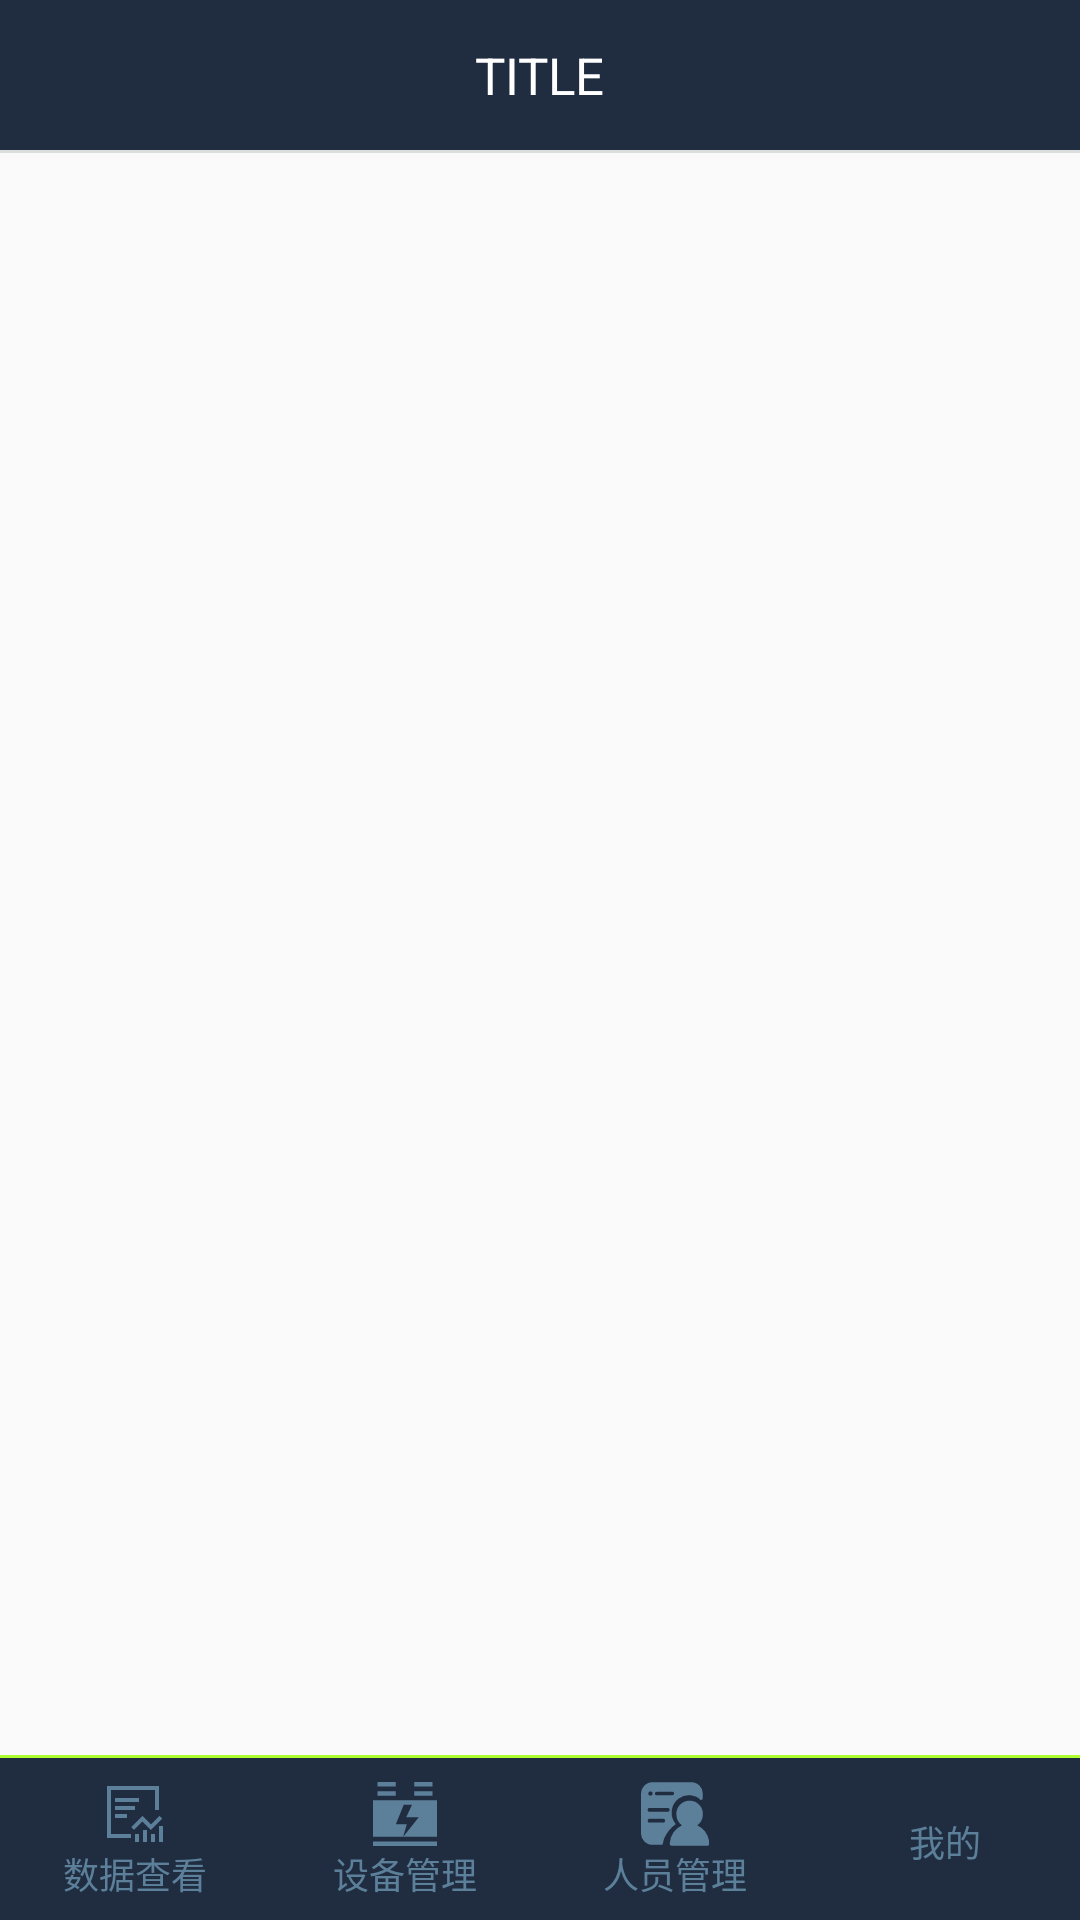

Reconstruct the res/layout file that produces this screen, plus the resources it refers to.
<!-- AndroidManifest.xml: application theme AppTheme.NoActionBar -->
<!-- res/layout/activity_admin_main.xml -->
<?xml version="1.0" encoding="utf-8"?>
<LinearLayout xmlns:android="http://schemas.android.com/apk/res/android"
    android:layout_width="match_parent"
    android:layout_height="match_parent"
    android:orientation="vertical">

    <include layout="@layout/common_fragment_title" />

    <androidx.viewpager.widget.ViewPager
        android:id="@+id/vp_admin_main"
        android:layout_width="match_parent"
        android:layout_height="0dp"
        android:layout_weight="1">

    </androidx.viewpager.widget.ViewPager>

    <include layout="@layout/bottom_admin_main" />
</LinearLayout>
<!-- res/layout/common_fragment_title.xml (included above) -->
<LinearLayout xmlns:android="http://schemas.android.com/apk/res/android"
    android:layout_width="match_parent"
    android:layout_height="51dp"
    android:orientation="vertical">

    <RelativeLayout
        android:layout_width="match_parent"
        android:layout_height="@dimen/title_height"
        android:background="@color/title_bg">

        <TextView
            android:id="@+id/tv_title"
            android:layout_width="wrap_content"
            android:layout_height="wrap_content"
            android:layout_centerInParent="true"
            android:layout_marginLeft="70dp"
            android:ellipsize="end"
            android:singleLine="true"
            android:text="TITLE"
            android:textColor="@color/white"
            android:textSize="@dimen/title_textsize" />
    </RelativeLayout>

    <View
        android:layout_width="match_parent"
        android:layout_height="1dp"
        android:background="#dadedd" />
</LinearLayout>
<!-- res/layout/bottom_admin_main.xml (included above) -->
<?xml version="1.0" encoding="utf-8"?>
<LinearLayout xmlns:android="http://schemas.android.com/apk/res/android"
    android:orientation="vertical"
    android:layout_width="match_parent"
    android:layout_height="55dp">

    <View
        android:layout_width="match_parent"
        android:layout_height="1dp"
        android:background="@color/greenyellow">
    </View>

    
    <RadioGroup
        android:id="@+id/radiogroup_usermain"
        android:layout_width="match_parent"
        android:layout_height="56dp"
        android:layout_alignParentBottom="true"
        android:background="@color/colorPrimaryDark"
        android:orientation="horizontal">

        <RadioButton
            android:id="@+id/rb_temper_monitor"
            style="@style/Custom.TabRadioButton"
            android:drawableTop="@drawable/rb_data_selector"
            android:focusableInTouchMode="false"
            android:text="数据查看" />

        <RadioButton
            android:id="@+id/rb_dev_manage"
            style="@style/Custom.TabRadioButton"
            android:drawableTop="@drawable/rb_devmanage_selector"
            android:focusableInTouchMode="false"
            android:text="设备管理" />

        <RadioButton
            android:id="@+id/rb_user_manage"
            style="@style/Custom.TabRadioButton"
            android:drawableTop="@drawable/rb_usermanage_selector"
            android:focusableInTouchMode="false"
            android:text="人员管理" />

        <RadioButton
            android:id="@+id/rb_me"
            style="@style/Custom.TabRadioButton"
            android:drawableTop="@drawable/rb_me_selector"
            android:focusableInTouchMode="false"
            android:text="我的" />

    </RadioGroup>


</LinearLayout>
<!-- resources referenced by this layout -->
<resources>
  <color name="colorPrimaryDark">#202C40</color>
  <color name="greenyellow">#ADFF2F</color>
  <color name="title_bg">#202C40</color>
  <color name="white">#FFFFFF</color>
  <dimen name="title_height">50dp</dimen>
  <dimen name="title_textsize">17sp</dimen>
  <!-- drawable rb_data_selector (drawable) -->
  <?xml version="1.0" encoding="utf-8"?>
  <selector xmlns:android="http://schemas.android.com/apk/res/android">
  
      <item android:drawable="@mipmap/usermain_bottom_data2" android:state_checked="true"/>
      <item android:drawable="@mipmap/usermain_bottom_data1" android:state_checked="false"/>
  </selector>
  <!-- drawable rb_devmanage_selector (drawable) -->
  <?xml version="1.0" encoding="utf-8"?>
  <selector xmlns:android="http://schemas.android.com/apk/res/android">
      
      <item android:drawable="@mipmap/adminmain_bottom_devmanage2" android:state_checked="true" />
      <item android:drawable="@mipmap/adminmain_bottom_devmanage1" android:state_checked="false" />
  </selector>
  <!-- drawable rb_me_selector (drawable) -->
  <?xml version="1.0" encoding="utf-8"?>
  <selector xmlns:android="http://schemas.android.com/apk/res/android">
      <item android:drawable="@mipmap/usermain_bottom_me2" android:state_checked="true" />
      <item android:drawable="@mipmap/usermain_bottom_me1" android:state_checked="false" />
  </selector>
  <!-- drawable rb_usermanage_selector (drawable) -->
  <?xml version="1.0" encoding="utf-8"?>
  <selector xmlns:android="http://schemas.android.com/apk/res/android">
      
      <item android:drawable="@mipmap/adminmain_bottom_umanage2" android:state_checked="true" />
      <item android:drawable="@mipmap/adminmain_bottom_umanage1" android:state_checked="false" />
  </selector>
  <style name="Custom.TabRadioButton">
  
          <item name="android:layout_width">0dp</item>
          <item name="android:padding">8dp</item>
          <item name="android:layout_height">match_parent</item>
          <item name="android:layout_weight">1</item>
          <item name="android:button">@null</item>
          <item name="android:gravity">center</item>
          <item name="android:textSize">12sp</item>
          <item name="android:textColor">@color/text_bottom_lightblue</item>
  
      </style>
  <style name="AppTheme.NoActionBar">
          <item name="windowActionBar">false</item>
          <item name="windowNoTitle">true</item>
      </style>
  <color name="text_bottom_lightblue">#5C809A</color>
</resources>
